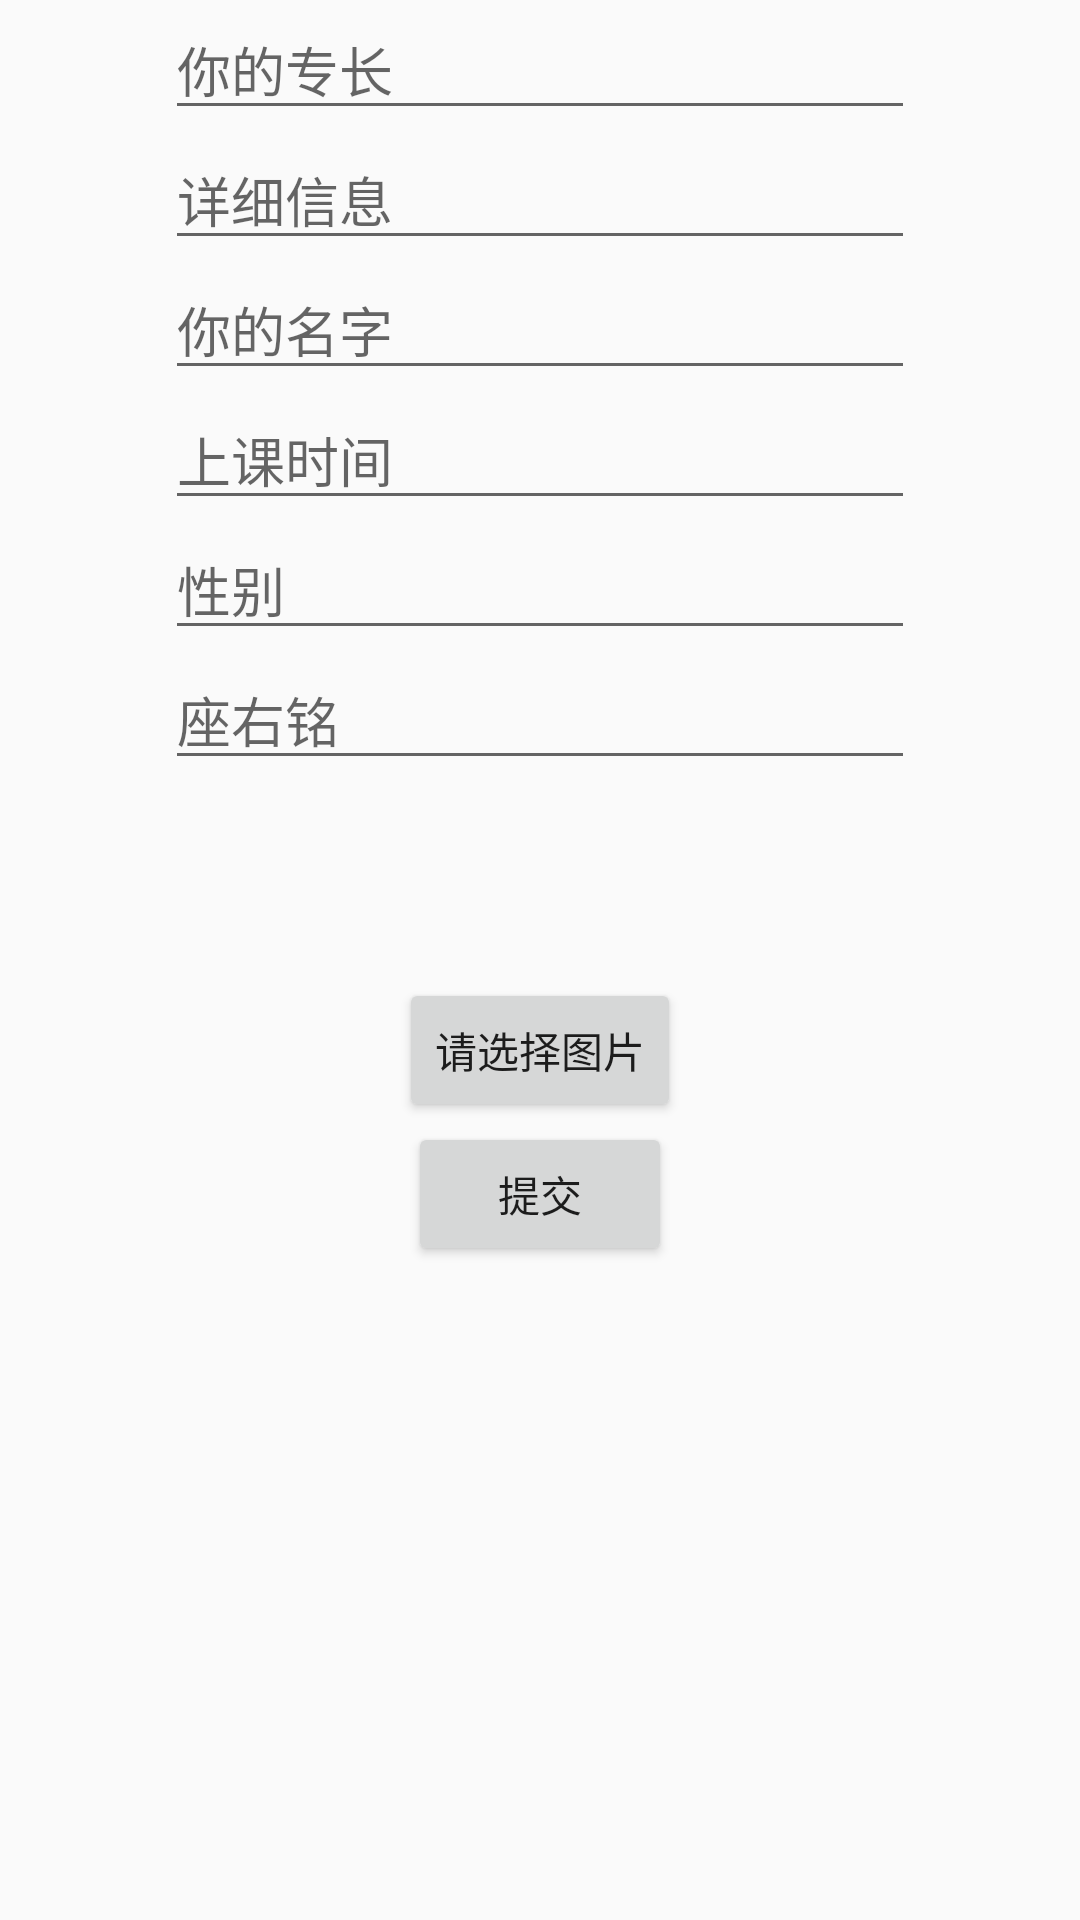

This screen was rendered from an Android layout file. Write that file and the resources it references.
<!-- AndroidManifest.xml: application theme AppTheme -->
<!-- res/layout/activity_coach_resgister.xml -->
<?xml version="1.0" encoding="utf-8"?>
<RelativeLayout
    xmlns:android="http://schemas.android.com/apk/res/android" android:layout_width="match_parent"
    android:layout_height="match_parent">

    <Button
        android:id="@+id/post"
        android:layout_width="wrap_content"
        android:layout_height="wrap_content"
        android:layout_below="@+id/selectImage"
        android:layout_centerHorizontal="true"

        android:text="提交" />
    <Button
        android:layout_centerHorizontal="true"
        android:layout_below="@+id/imageView"
        android:text="请选择图片"
        android:id="@+id/selectImage"
        android:layout_width="wrap_content"
        android:layout_height="wrap_content" />
    <EditText
        android:id="@+id/adpet"
        android:hint="你的专长"
        android:layout_centerHorizontal="true"
        android:layout_width="250dp"
        android:layout_height="wrap_content" />

    <EditText
        android:layout_centerHorizontal="true"
        android:layout_below="@+id/adpet"
        android:id="@+id/detailMsg"
        android:hint="详细信息"
        android:layout_width="250dp"
        android:layout_height="wrap_content" />
    <EditText
        android:layout_centerHorizontal="true"
        android:id="@+id/yourname"
        android:layout_below="@+id/detailMsg"
        android:hint="你的名字"
        android:layout_width="250dp"
        android:layout_height="wrap_content" />
    <EditText
        android:layout_centerHorizontal="true"
        android:id="@+id/schooltime"
        android:hint="上课时间"
        android:layout_below="@+id/yourname"
        android:layout_width="250dp"
        android:layout_height="wrap_content" />
    <EditText
        android:layout_centerHorizontal="true"
        android:id="@+id/sex"
        android:hint="性别"
        android:layout_below="@+id/schooltime"
        android:layout_width="250dp"
        android:layout_height="wrap_content" />
    <EditText
        android:layout_centerHorizontal="true"
        android:id="@+id/motto"
        android:hint="座右铭"
        android:layout_below="@+id/sex"
        android:layout_width="250dp"
        android:layout_height="wrap_content" />
    <ImageView
        android:layout_below="@+id/motto"
        android:layout_centerHorizontal="true"
        android:id="@+id/imageView"
        android:layout_width="66dp"
        android:layout_height="66dp" />

</RelativeLayout>
<!-- resources referenced by this layout -->
<resources>
  <style name="AppTheme" parent="Base.Theme.AppCompat.Light.DarkActionBar">
          
          <item name="colorPrimary">@color/colorPrimary</item>
          <item name="colorPrimaryDark">@color/colorPrimaryDark</item>
          <item name="colorAccent">@color/colorAccent</item>
      </style>
  <color name="colorPrimary">#3F51B5</color>
  <color name="colorPrimaryDark">#303F9F</color>
  <color name="colorAccent">#FF4081</color>
</resources>
